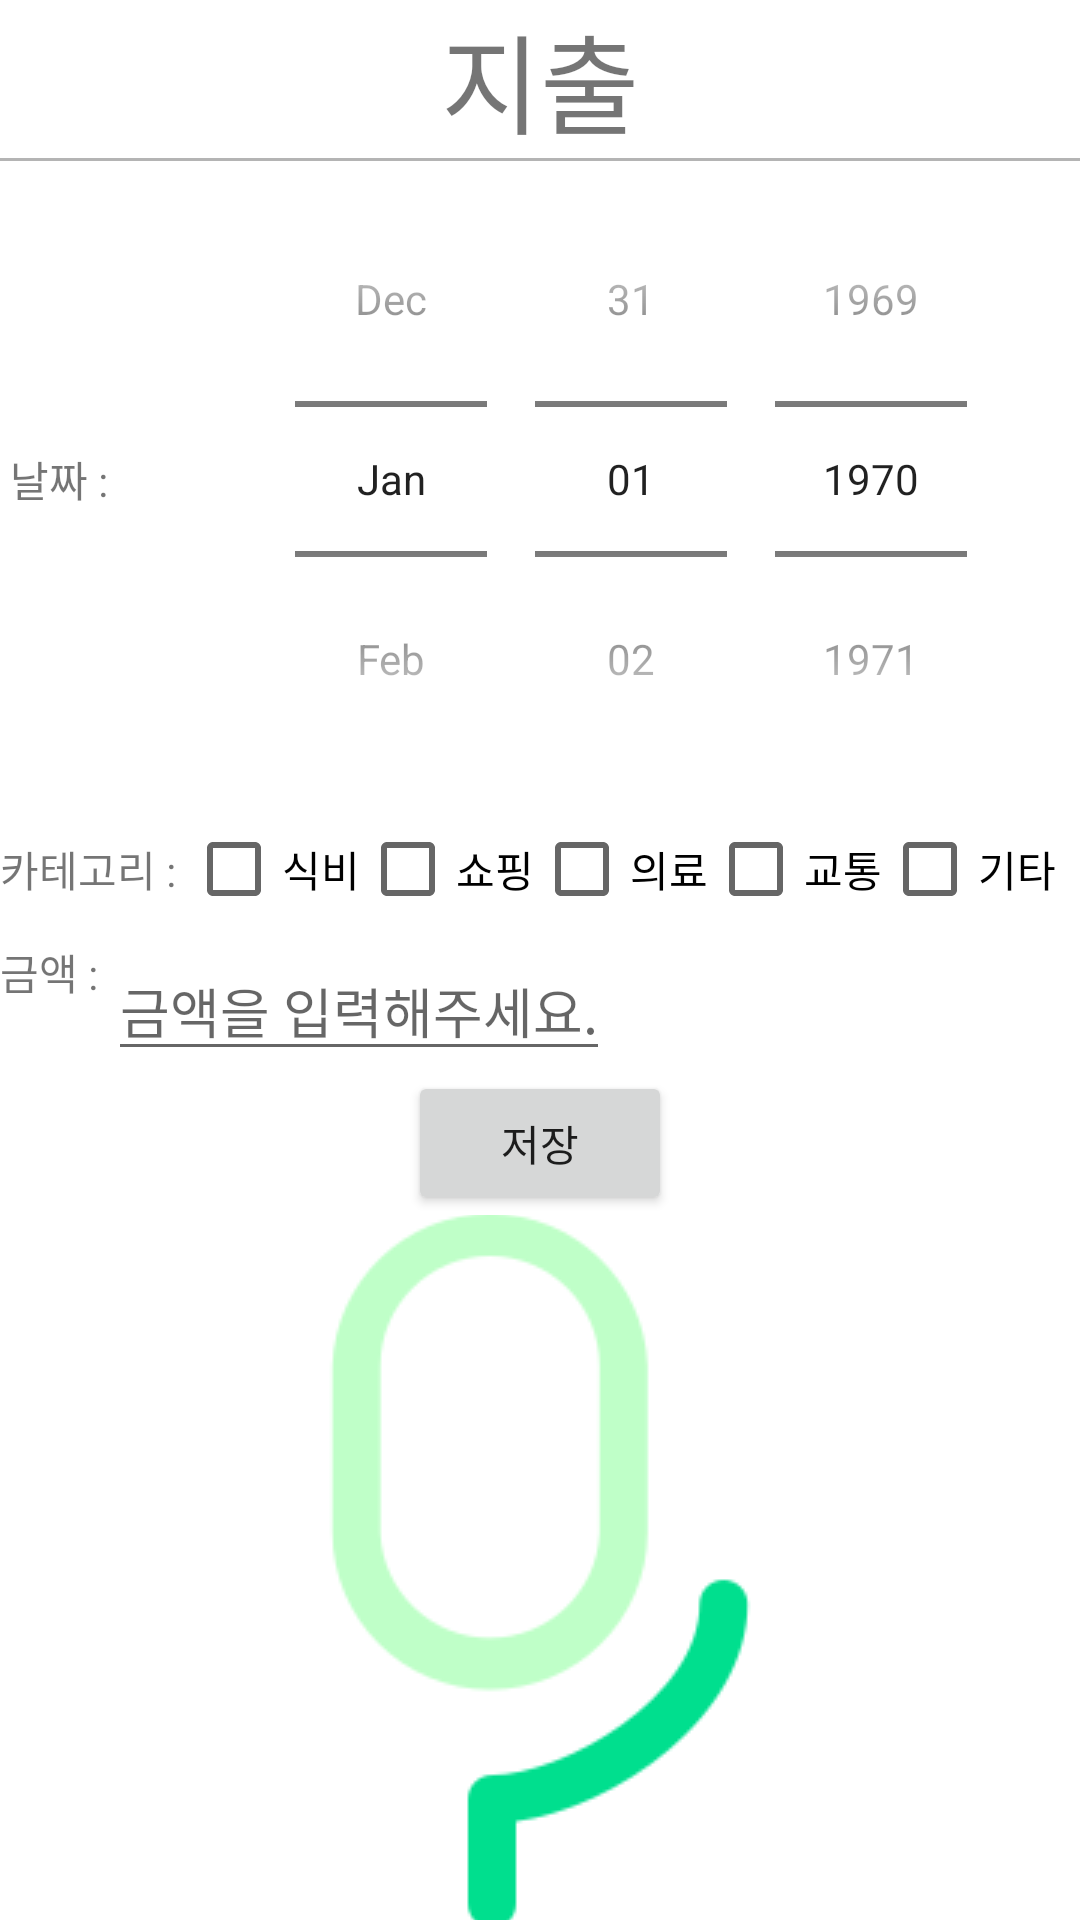

The Android layout XML behind this screen, and the referenced resources:
<!-- AndroidManifest.xml: application theme Theme.Household_account_book -->
<!-- res/layout/expenses_write.xml -->
<?xml version="1.0" encoding="utf-8"?>
<LinearLayout xmlns:android="http://schemas.android.com/apk/res/android"
    xmlns:app="http://schemas.android.com/apk/res-auto"
    xmlns:tools="http://schemas.android.com/tools"
    android:layout_width="match_parent"
    android:layout_height="match_parent"

    android:orientation="vertical"
    android:layout_gravity="center">

    <TextView
        android:id="@+id/title"
        android:layout_width="match_parent"
        android:layout_height="wrap_content"
        android:text="지출"
        android:fontFamily="@font/im_hyemin_bold"
        android:gravity="center"
        android:textSize="36sp" />
    <View
        android:layout_width="match_parent"
        android:layout_height="1dp"
        android:background="#4B000000"
        android:layout_gravity="center"/>



    <LinearLayout
        android:layout_width="wrap_content"
        android:layout_height="wrap_content"
        android:orientation="horizontal">

        <TextView
            android:text=" 날짜 : "
            android:layout_gravity="center"
            android:fontFamily="@font/im_hyemin_bold"
            android:layout_width="wrap_content"
            android:layout_height="wrap_content" >
        </TextView>

        <DatePicker
            android:id="@+id/dp_edate"
            android:layout_gravity="center"
            android:layout_width="350dp"
            android:layout_height="wrap_content"
            android:calendarViewShown="false"

            android:datePickerMode="spinner" />
    </LinearLayout>


    <LinearLayout
        android:layout_width="wrap_content"
        android:layout_height="wrap_content"
        android:orientation="horizontal">
        <TextView
            android:text="카테고리 : "
            android:layout_width="wrap_content"
            android:fontFamily="@font/im_hyemin_bold"
            android:layout_height="wrap_content" >
        </TextView>
        <CheckBox
            android:layout_width="wrap_content"
            android:layout_height="wrap_content"
            android:fontFamily="@font/im_hyemin_bold"
            android:id="@+id/cb_food"
            android:text="식비"
            />
        <CheckBox
            android:layout_width="wrap_content"
            android:layout_height="wrap_content"
            android:fontFamily="@font/im_hyemin_bold"
            android:id="@+id/cb_shopping"
            android:text="쇼핑"/>
        <CheckBox
            android:layout_width="wrap_content"
            android:layout_height="wrap_content"
            android:fontFamily="@font/im_hyemin_bold"
            android:id="@+id/cb_medical"
            android:text="의료"
            />
        <CheckBox
            android:layout_width="wrap_content"
            android:layout_height="wrap_content"
            android:fontFamily="@font/im_hyemin_bold"
            android:id="@+id/cb_traffic"
            android:text="교통"
            />
        <CheckBox
            android:layout_width="wrap_content"
            android:layout_height="wrap_content"
            android:fontFamily="@font/im_hyemin_bold"
            android:id="@+id/cb_etc"
            android:text="기타"
            />

    </LinearLayout>

    <LinearLayout
        android:layout_width="wrap_content"
        android:layout_height="wrap_content"
        android:orientation="horizontal">
        <TextView
            android:text="금액 : "
            android:fontFamily="@font/im_hyemin_bold"
            android:layout_width="wrap_content"
            android:layout_height="wrap_content" >
        </TextView>

        <EditText
            android:id="@+id/et_amount"
            android:fontFamily="@font/im_hyemin_bold"
            android:layout_width="wrap_content"
            android:layout_height="wrap_content"
            android:layout_gravity="center"
            android:hint="금액을 입력해주세요."
            tools:ignore="TouchTargetSizeCheck" />
    </LinearLayout>



    <Button
        android:fontFamily="@font/im_hyemin_bold"
        android:id="@+id/btn_esubmit"
        android:layout_width="wrap_content"
        android:layout_height="wrap_content"
        android:layout_gravity="center"
        android:text="저장" />

    <ImageButton
        android:id="@+id/sttStart"
        android:layout_width="match_parent"
        android:layout_height="match_parent"
        android:background="@color/white"
        android:focusableInTouchMode="true"
        android:padding="0dp"
        android:src="@drawable/inputbtn"
        app:layout_constraintStart_toStartOf="parent"
        app:layout_constraintTop_toBottomOf="@+id/sttResult" />

</LinearLayout>
<!-- resources referenced by this layout -->
<resources>
  <color name="white">#FFFFFFFF</color>
  <!-- drawable inputbtn: png bitmap (drawable, 5170 bytes) -->
  <style name="Theme.Household_account_book" parent="Theme.MaterialComponents.DayNight.DarkActionBar">
          
          <item name="colorPrimary">@color/green_pry</item>
          <item name="colorPrimaryVariant">@color/green_be</item>
          <item name="colorOnPrimary">@color/white</item>
          
          <item name="colorSecondary">@color/teal_200</item>
          <item name="colorSecondaryVariant">@color/teal_700</item>
          <item name="colorOnSecondary">@color/black</item>
          
          <item name="android:statusBarColor" tools:targetApi="l">?attr/colorPrimaryVariant</item>
          
      </style>
  <color name="green_pry">#BEFFC8</color>
  <color name="green_be">#00DF8E</color>
  <color name="teal_200">#FF03DAC5</color>
  <color name="teal_700">#FF018786</color>
  <color name="black">#FF000000</color>
</resources>
